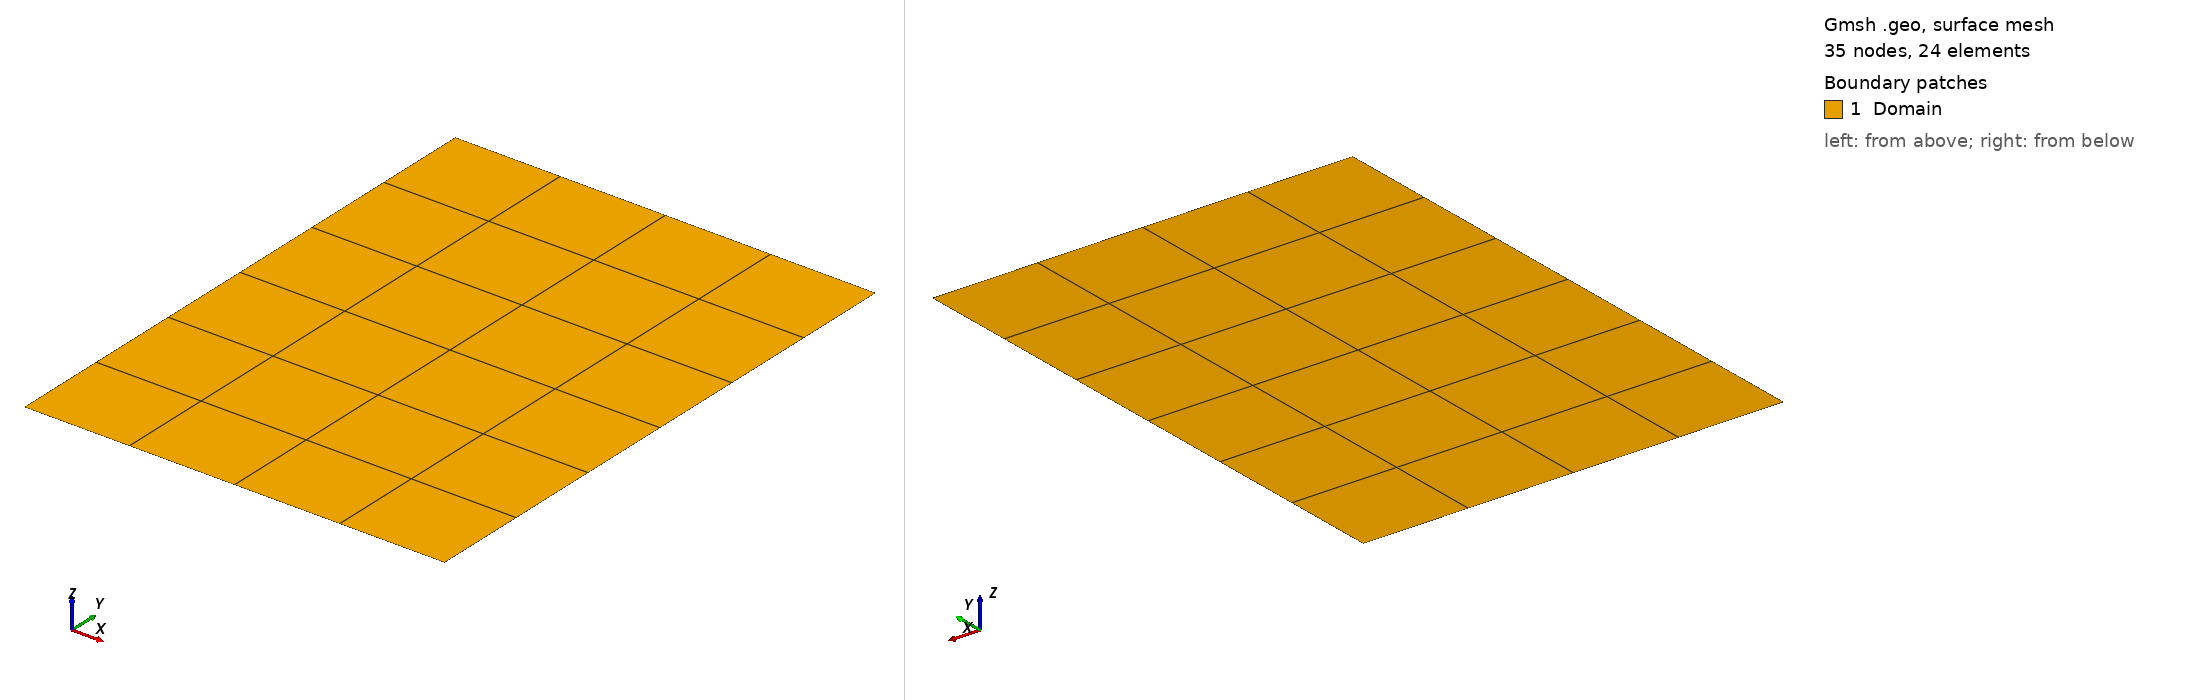

Gmsh geometry script, surface-meshed: 35 nodes, 24 surface elements. Boundary patches (legend numbers): 1 Domain. Left view from above one corner, right view from below the opposite corner. Legend entries are the model's physical surfaces. The drawing asked Gmsh for element sizes between 1% and 20% of the model's largest extent; the script's own settings can give other sizes.

=== insKovasznayQuad2D.geo (drawn) ===
cl__1 = 0.25;

xn  = DefineNumber[4]; 
yn  = DefineNumber[6]; 
Point(1) = {-0.5,-0.5, 0, 1.0};
Point(2) = { 1.0,-0.5, 0, 1.0};
Point(3) = { 1.0, 1.5, 0, 1.0};
Point(4) = {-0.5, 1.5, 0, 1.0};

Line(1) = {1, 2};
Line(2) = {2, 3};
Line(3) = {3, 4};
Line(4) = {4, 1};

Transfinite Line {1,3} = (xn+1) Using Progression 1;
Transfinite Line {2,4} = (yn+1) Using Progression 1;

Line Loop(6) = {1, 2, 3, 4};
Plane Surface(6) = {6};
Transfinite Surface {6};
Recombine Surface {6};

Physical Line("Inflow",2) = {1, 3, 4};
Physical Line("Outflow",3) = {2};
Physical Surface("Domain") = {6};
